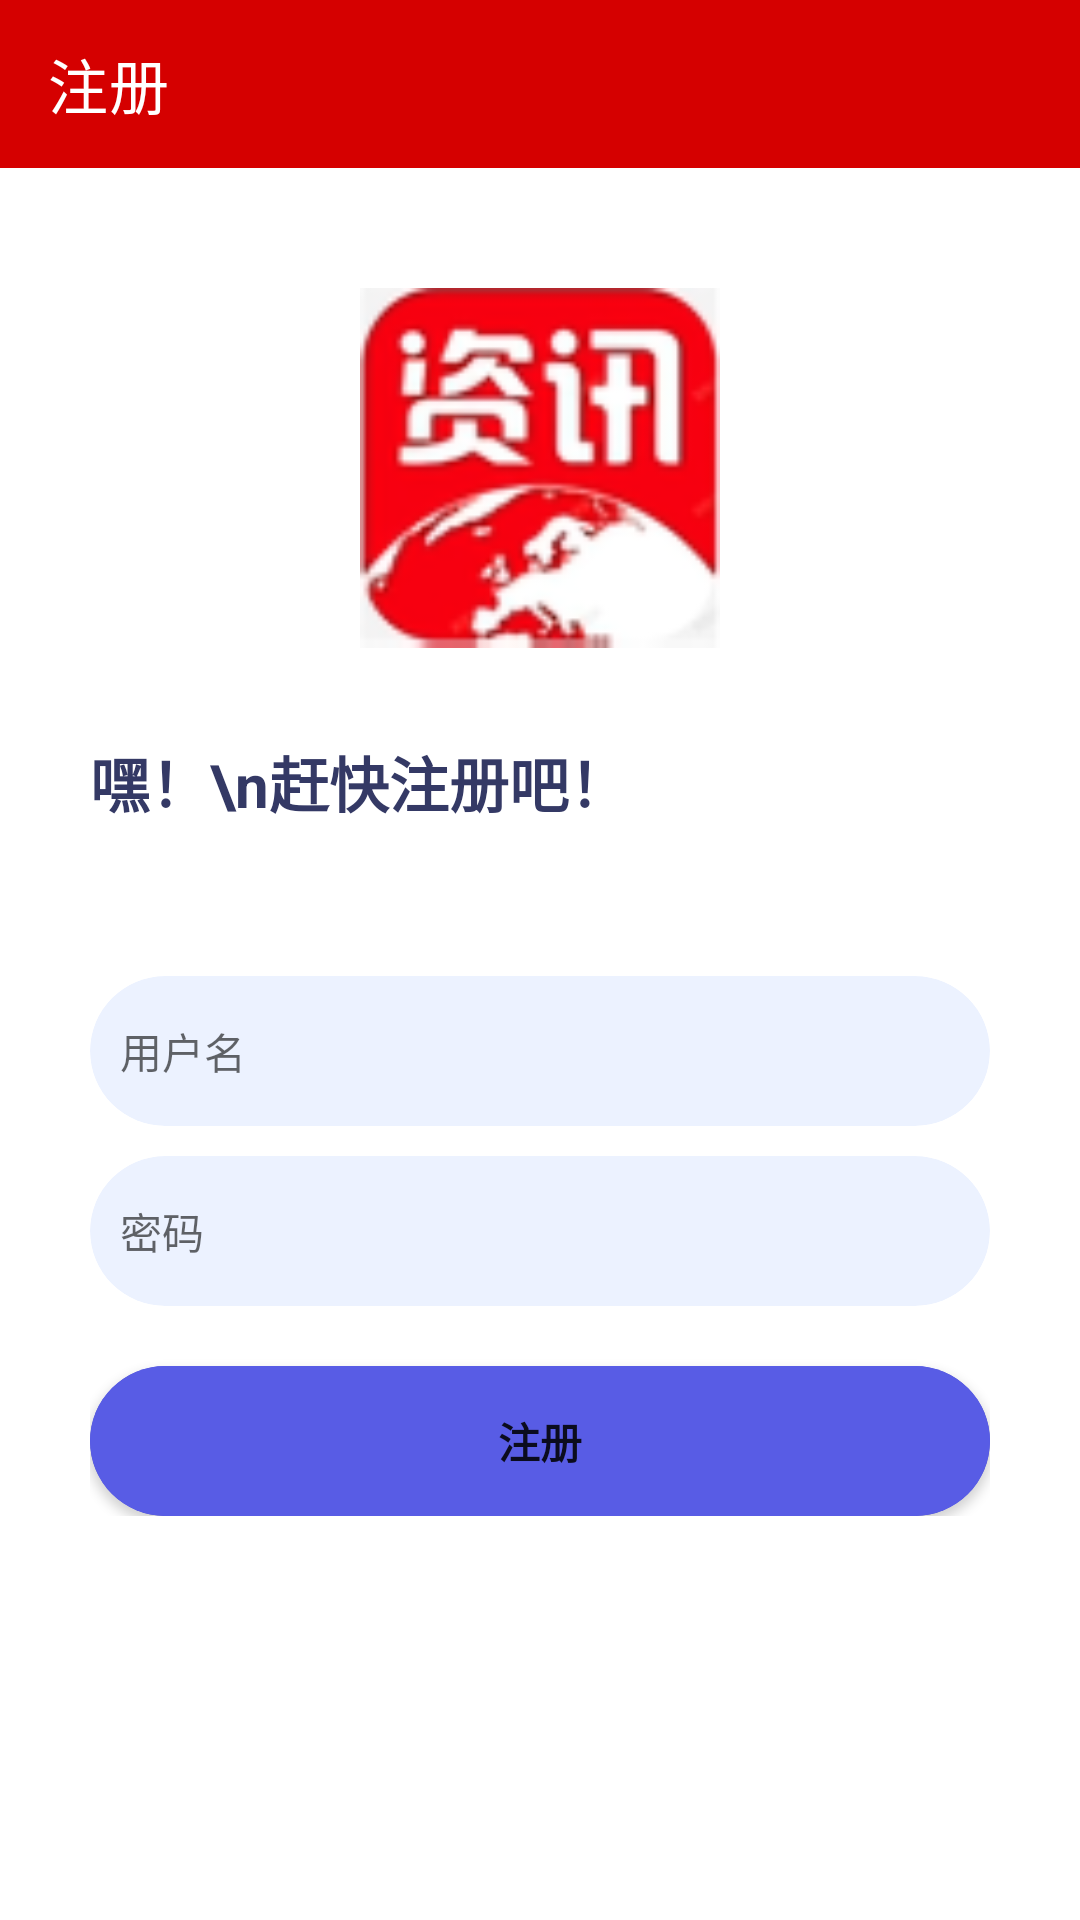

Here is an Android app screen rendered from its layout file. Give the layout XML and the strings, colors and styles it references.
<!-- AndroidManifest.xml: application theme Theme.AndroidNew -->
<!-- res/layout/activity_registery.xml -->
<?xml version="1.0" encoding="utf-8"?>
<androidx.appcompat.widget.LinearLayoutCompat xmlns:android="http://schemas.android.com/apk/res/android"
    xmlns:app="http://schemas.android.com/apk/res-auto"
    xmlns:tools="http://schemas.android.com/tools"
    android:id="@+id/main"
    android:fitsSystemWindows="true"
    android:layout_width="match_parent"
    android:layout_height="match_parent"
    android:orientation="vertical"
    tools:context=".LoginActivity">

    <androidx.appcompat.widget.Toolbar
        android:id="@+id/toolbar"
        android:layout_width="match_parent"
        android:layout_height="wrap_content"
        android:background="@color/purple_200"
        app:navigationIcon="@drawable/baseline_arrow_back_24"
        app:title="注册"
        app:titleTextColor="@color/white" />

    <androidx.appcompat.widget.LinearLayoutCompat
        android:layout_width="match_parent"
        android:layout_height="wrap_content"
        android:layout_marginLeft="30dp"
        android:layout_marginRight="30dp"
        android:orientation="vertical">

        <ImageView
            android:layout_width="120dp"
            android:layout_height="120dp"
            android:layout_gravity="center"
            android:layout_marginTop="40dp"
            android:src="@mipmap/logo" />

        <TextView
            android:layout_width="wrap_content"
            android:layout_height="wrap_content"
            android:layout_marginTop="30dp"
            android:text="嘿！\n赶快注册吧！"
            android:textColor="#343965"
            android:textSize="20sp"
            android:textStyle="bold" />


        <androidx.cardview.widget.CardView
            android:layout_width="match_parent"
            android:layout_height="50dp"
            android:layout_marginTop="50dp"
            android:backgroundTint="#ECF2FF"
            app:cardCornerRadius="25dp"
            app:cardElevation="0dp">

            <EditText
                android:id="@+id/et_username"
                android:layout_width="match_parent"
                android:layout_height="match_parent"
                android:background="@null"
                android:hint="用户名"
                android:paddingLeft="10dp"
                android:paddingRight="10dp"
                android:textSize="14sp" />
        </androidx.cardview.widget.CardView>

        <androidx.cardview.widget.CardView
            android:layout_width="match_parent"
            android:layout_height="50dp"
            android:layout_marginTop="10dp"
            android:backgroundTint="#ECF2FF"
            app:cardCornerRadius="25dp"
            app:cardElevation="0dp">

            <EditText
                android:id="@+id/et_password"
                android:layout_width="match_parent"
                android:layout_height="match_parent"
                android:background="@null"
                android:hint="密码"
                android:inputType="textPassword"
                android:paddingLeft="10dp"
                android:paddingRight="10dp"
                android:textSize="14sp" />
        </androidx.cardview.widget.CardView>

        <androidx.cardview.widget.CardView
            android:layout_width="match_parent"
            android:layout_height="50dp"
            android:layout_marginTop="20dp"
            android:backgroundTint="#585CE5"
            app:cardCornerRadius="25dp">

            <Button
                android:id="@+id/btn_register"
                android:layout_width="match_parent"
                android:layout_height="match_parent"
                android:background="#585CE5"
                android:text="注册"
                android:textStyle="bold" />
        </androidx.cardview.widget.CardView>


    </androidx.appcompat.widget.LinearLayoutCompat>

</androidx.appcompat.widget.LinearLayoutCompat>
<!-- resources referenced by this layout -->
<resources>
  <color name="purple_200">#D50000</color>
  <color name="white">#FFFFFFFF</color>
  <!-- mipmap logo: png bitmap (mipmap-xxhdpi, 11903 bytes) -->
  <style name="Theme.AndroidNew" parent="Theme.MaterialComponents.Light.NoActionBar">
          
          <item name="colorPrimary">@color/purple_500</item>
          <item name="colorPrimaryVariant">@color/purple_700</item>
          <item name="colorOnPrimary">@color/white</item>
          
          <item name="colorSecondary">@color/teal_200</item>
          <item name="colorSecondaryVariant">@color/teal_700</item>
          <item name="colorOnSecondary">@color/black</item>
          
          <item name="android:statusBarColor">?attr/colorPrimaryVariant</item>
          
      </style>
  <color name="purple_500">#D50000</color>
  <color name="purple_700">#D50000</color>
  <color name="teal_200">#D50000</color>
  <color name="teal_700">#D50000</color>
  <color name="black">#D50000</color>
</resources>
